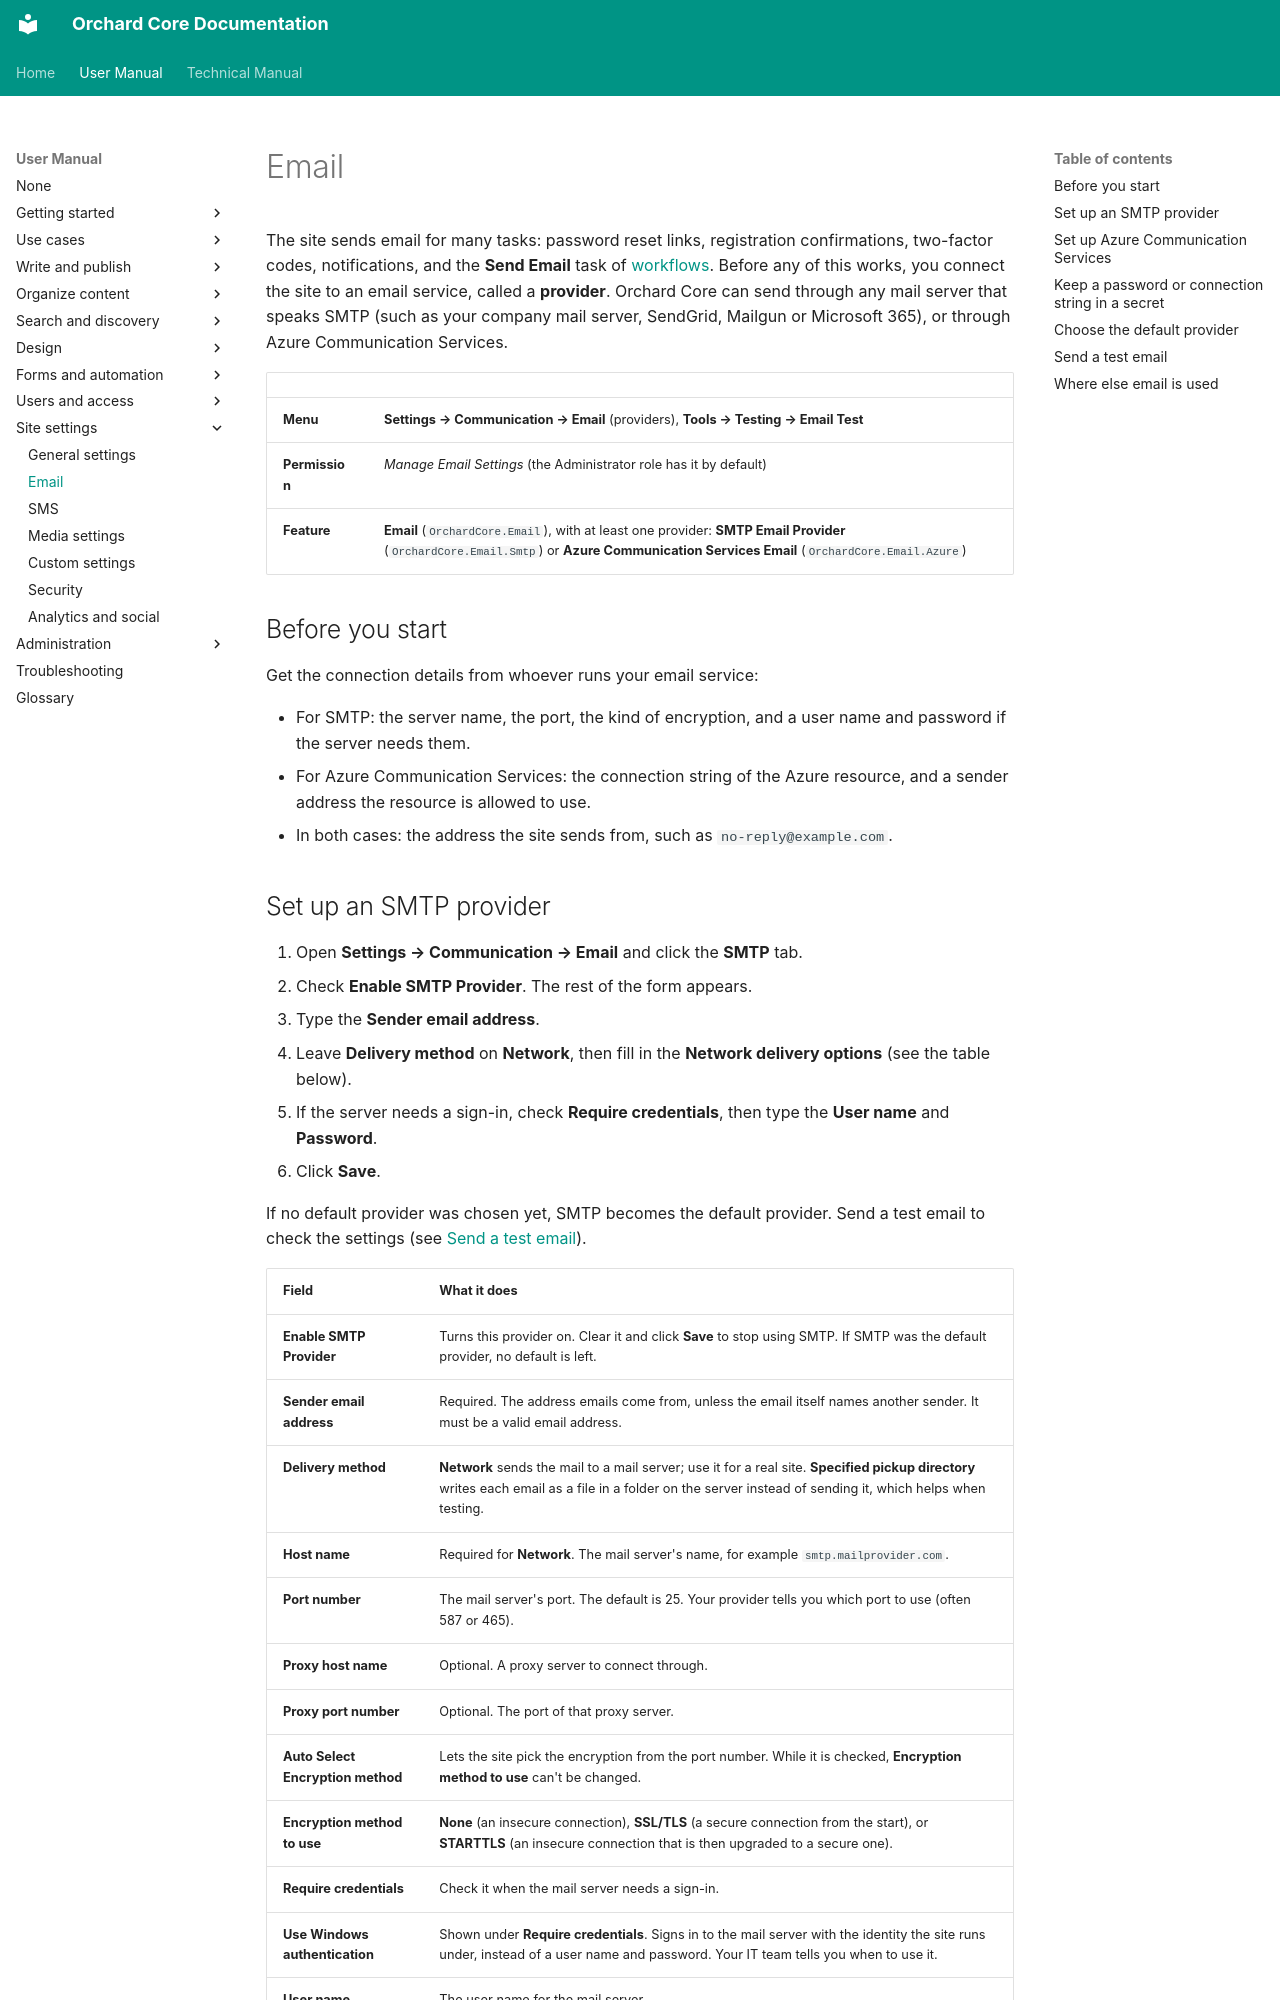

repository: OrchardCMS/OrchardCore · page: user-manual/settings/email/index.html · generator: mkdocs

---
title: Email
description: Connect the site to an email service (SMTP or Azure Communication Services), choose the default provider, and send a test email.
technical_manual:
  - reference/modules/Email/README.md
  - reference/modules/Email.Smtp/README.md
  - reference/modules/Email.Azure/README.md
---

# Email

The site sends email for many tasks: password reset links, registration confirmations, two-factor codes, notifications, and the **Send Email** task of [workflows](../forms-and-automation/workflows.md). Before any of this works, you connect the site to an email service, called a **provider**. Orchard Core can send through any mail server that speaks SMTP (such as your company mail server, SendGrid, Mailgun or Microsoft 365), or through Azure Communication Services.

| | |
| --- | --- |
| **Menu** | **Settings → Communication → Email** (providers), **Tools → Testing → Email Test** |
| **Permission** | *Manage Email Settings* (the Administrator role has it by default) |
| **Feature** | **Email** (`OrchardCore.Email`), with at least one provider: **SMTP Email Provider** (`OrchardCore.Email.Smtp`) or **Azure Communication Services Email** (`OrchardCore.Email.Azure`) |

## Before you start

Get the connection details from whoever runs your email service:

- For SMTP: the server name, the port, the kind of encryption, and a user name and password if the server needs them.
- For Azure Communication Services: the connection string of the Azure resource, and a sender address the resource is allowed to use.
- In both cases: the address the site sends from, such as `no-reply@example.com`.
